Dataset: AIrice (GitHub, HuyHoang2912/AI_Final). Classes: gao lut rice, huyet rong rice, lai sua rice, long lai rice, lut bac rice, lut dien bien rice, lut do rice, lut trang rice, nep cam rice, nep sap rice, ngoc troi rice, tam rice, tam thom rice, thom my rice, thom go cong rice.

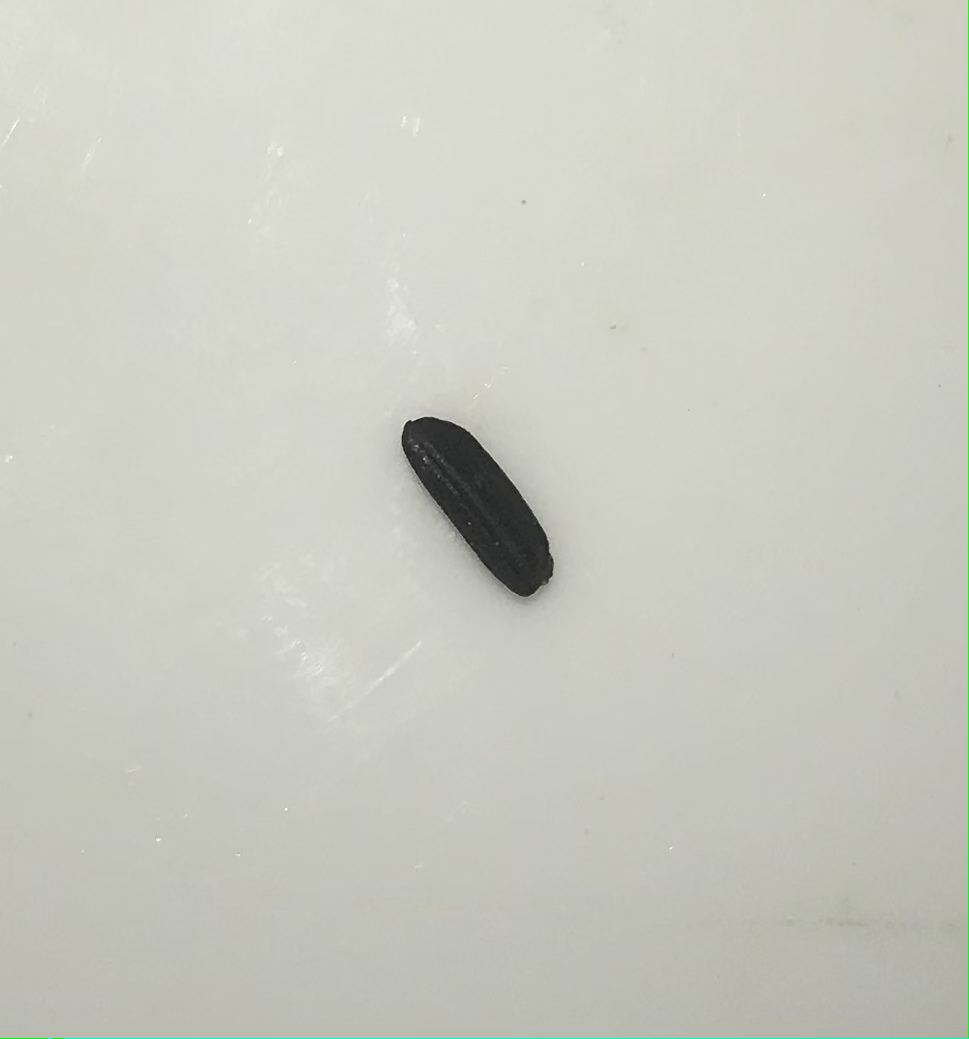
Label: nep cam rice

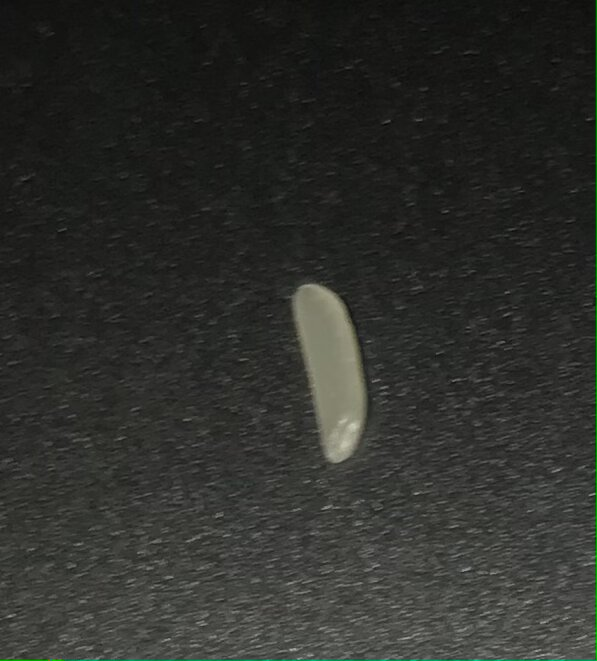
Label: long lai rice

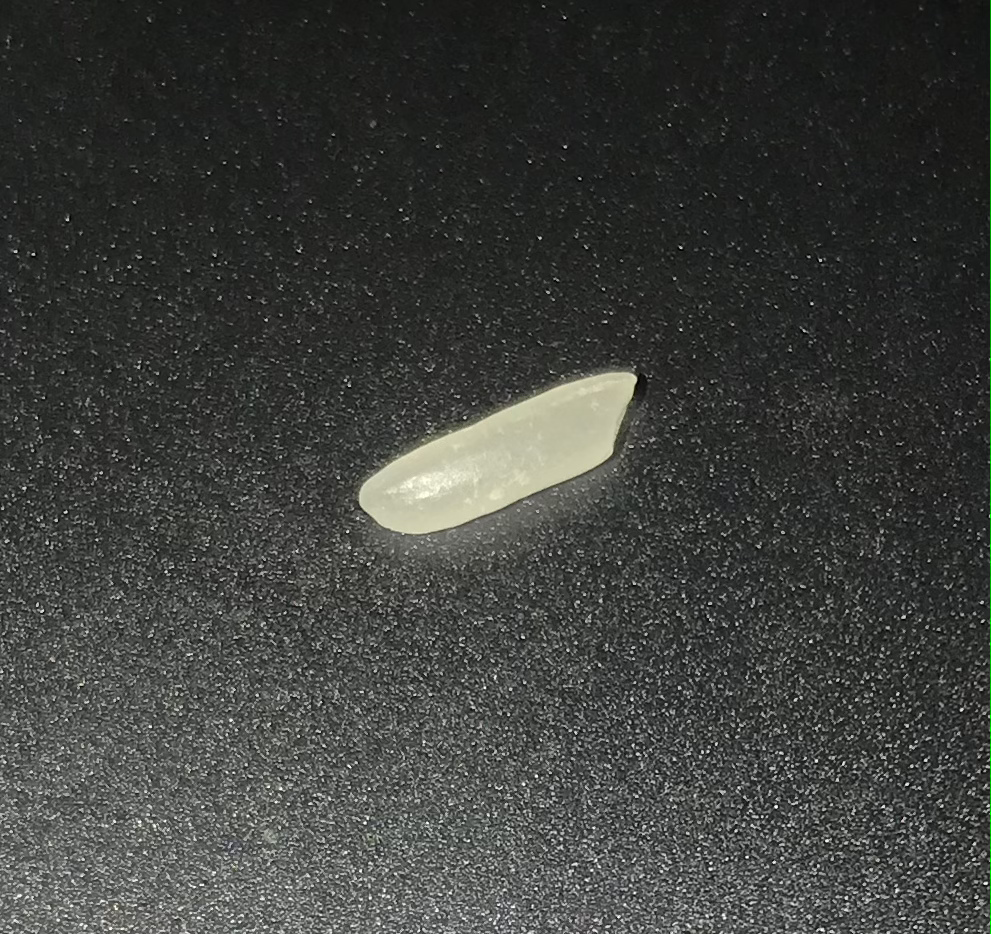
Label: thom my rice

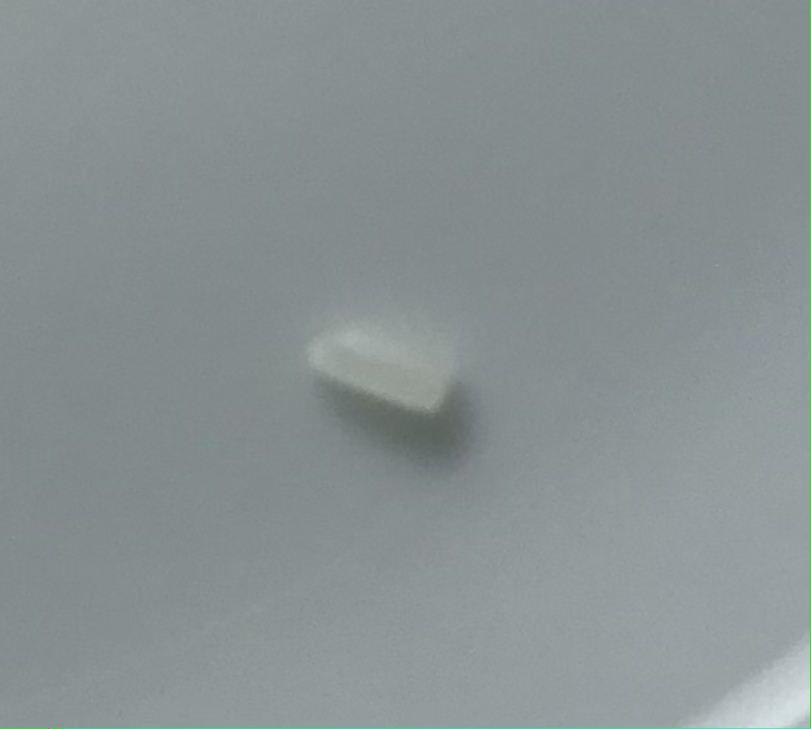
Label: tam rice

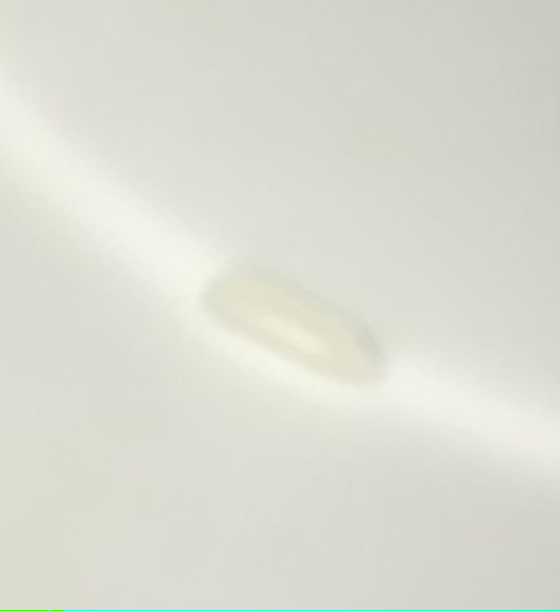
Label: ngoc troi rice

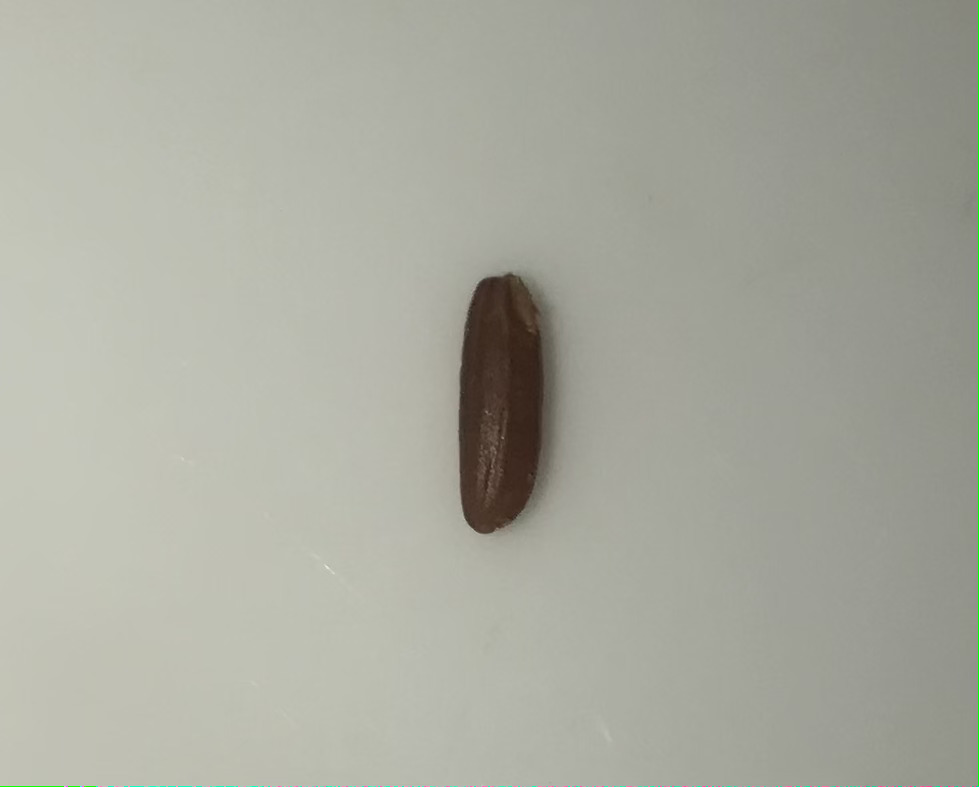
Label: huyet rong rice
